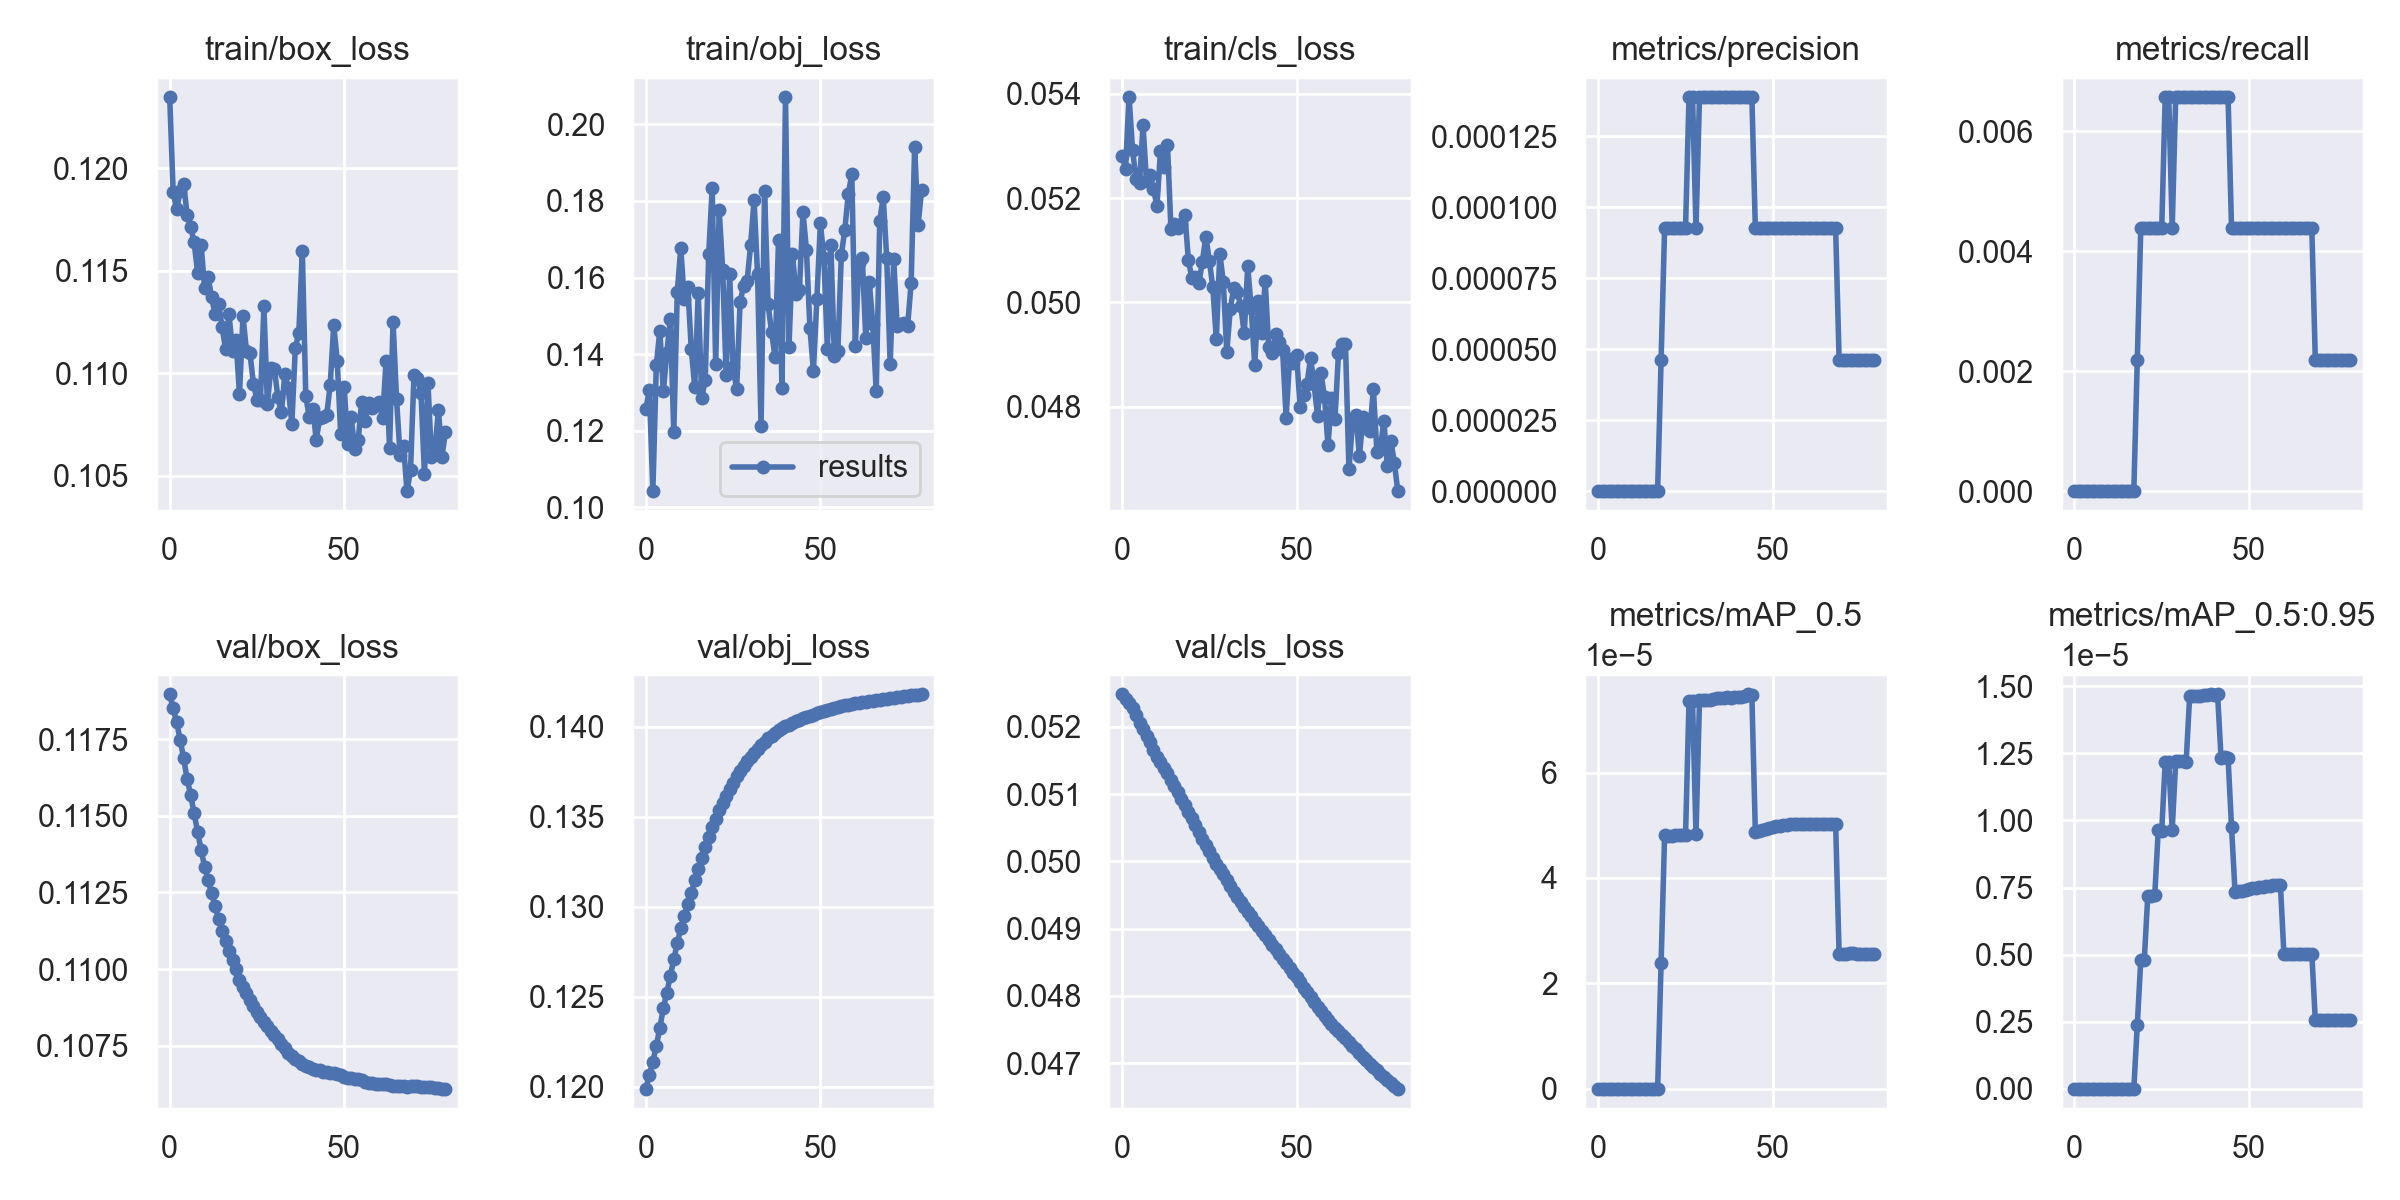

The table this chart was drawn from, first rows:
epoch, train/box_loss, train/obj_loss, train/cls_loss, metrics/precision, metrics/recall, metrics/mAP_0.5, metrics/mAP_0.5:0.95, val/box_loss, val/obj_loss, val/cls_loss, x/lr0, x/lr1, x/lr2
0, 0.1235, 0.1258, 0.05281, 0, 0, 0, 0, 0.119, 0.1199, 0.05249, 0.1, 0, 0
1, 0.1188, 0.1306, 0.05257, 0, 0, 0, 0, 0.1185, 0.1207, 0.05242, 0.0991, 9.8763e-05, 9.8763e-05
2, 0.118, 0.1042, 0.05395, 0, 0, 0, 0, 0.1181, 0.1214, 0.05236, 0.0982, 0.000195, 0.000195
3, 0.1189, 0.1372, 0.05292, 0, 0, 0, 0, 0.1175, 0.1223, 0.05228, 0.09729, 0.0002889, 0.0002889
4, 0.1193, 0.1462, 0.05238, 0, 0, 0, 0, 0.1169, 0.1233, 0.05218, 0.09638, 0.0003802, 0.0003802
5, 0.1177, 0.1303, 0.05228, 0, 0, 0, 0, 0.1162, 0.1244, 0.05207, 0.09547, 0.0004691, 0.0004691
6, 0.1171, 0.1403, 0.0534, 0, 0, 0, 0, 0.1157, 0.1252, 0.05197, 0.09456, 0.0005554, 0.0005554
7, 0.1164, 0.1493, 0.05232, 0, 0, 0, 0, 0.1151, 0.1262, 0.05187, 0.09364, 0.0006394, 0.0006394
8, 0.1149, 0.1196, 0.05244, 0, 0, 0, 0, 0.1145, 0.1271, 0.05177, 0.09272, 0.0007208, 0.0007208
9, 0.1163, 0.1563, 0.05217, 0, 0, 0, 0, 0.1139, 0.128, 0.05166, 0.0918, 0.0007998, 0.0007998
10, 0.1142, 0.1677, 0.05186, 0, 0, 0, 0, 0.1133, 0.1288, 0.05155, 0.09088, 0.0008762, 0.0008762
11, 0.1147, 0.1543, 0.0529, 0, 0, 0, 0, 0.1129, 0.1295, 0.05147, 0.08995, 0.0009503, 0.0009503
12, 0.1137, 0.1577, 0.05259, 0, 0, 0, 0, 0.1125, 0.1301, 0.05139, 0.08902, 0.001022, 0.001022
13, 0.1129, 0.1415, 0.05303, 0, 0, 0, 0, 0.1121, 0.1308, 0.05131, 0.08809, 0.001091, 0.001091
14, 0.1134, 0.1314, 0.05142, 0, 0, 0, 0, 0.1116, 0.1315, 0.05122, 0.08716, 0.001157, 0.001157
15, 0.1123, 0.1559, 0.05151, 0, 0, 0, 0, 0.1112, 0.1321, 0.05112, 0.08622, 0.001222, 0.001222
16, 0.1112, 0.1286, 0.05142, 0, 0, 0, 0, 0.1109, 0.1327, 0.05103, 0.08528, 0.001283, 0.001283
17, 0.1129, 0.1332, 0.0515, 0, 0, 0, 0, 0.1106, 0.1333, 0.05094, 0.08434, 0.001342, 0.001342
18, 0.1111, 0.1661, 0.05169, 4.6296e-05, 0.002193, 2.3881e-05, 2.3881e-06, 0.1103, 0.1339, 0.05084, 0.0834, 0.001399, 0.001399
19, 0.1116, 0.1833, 0.05081, 9.2593e-05, 0.004386, 4.8068e-05, 4.8068e-06, 0.11, 0.1344, 0.05074, 0.08245, 0.001453, 0.001453
20, 0.109, 0.1373, 0.05047, 9.2593e-05, 0.004386, 4.8048e-05, 4.8048e-06, 0.1097, 0.1349, 0.05064, 0.0815, 0.001505, 0.001505
21, 0.1128, 0.1777, 0.05049, 9.2593e-05, 0.004386, 4.8024e-05, 7.1823e-06, 0.1094, 0.1354, 0.05053, 0.08055, 0.001554, 0.001554
22, 0.1111, 0.1621, 0.05037, 9.2593e-05, 0.004386, 4.8112e-05, 7.2024e-06, 0.1092, 0.1358, 0.05044, 0.0796, 0.001601, 0.001601
23, 0.111, 0.1345, 0.05078, 9.2593e-05, 0.004386, 4.8246e-05, 7.209e-06, 0.109, 0.1362, 0.05033, 0.07865, 0.001645, 0.001645
24, 0.1095, 0.161, 0.05126, 9.2593e-05, 0.004386, 4.8179e-05, 9.6358e-06, 0.1088, 0.1365, 0.05025, 0.07769, 0.001687, 0.001687
25, 0.1087, 0.1366, 0.0508, 9.2593e-05, 0.004386, 4.8106e-05, 9.6213e-06, 0.1086, 0.1369, 0.05015, 0.07673, 0.001727, 0.001727
26, 0.1087, 0.1308, 0.05029, 0.0001389, 0.006579, 7.361e-05, 1.218e-05, 0.1084, 0.1373, 0.05005, 0.07576, 0.001764, 0.001764
27, 0.1133, 0.1537, 0.04929, 0.0001389, 0.006579, 7.3475e-05, 1.216e-05, 0.1083, 0.1375, 0.04997, 0.0748, 0.001798, 0.001798
28, 0.1085, 0.1578, 0.05094, 9.2593e-05, 0.004386, 4.8292e-05, 9.6584e-06, 0.1081, 0.1378, 0.04988, 0.07383, 0.00183, 0.00183
29, 0.1103, 0.1591, 0.0504, 0.0001389, 0.006579, 7.3746e-05, 1.22e-05, 0.108, 0.1381, 0.04981, 0.07286, 0.001859, 0.001859
30, 0.1102, 0.1684, 0.04905, 0.0001389, 0.006579, 7.3798e-05, 1.2208e-05, 0.1079, 0.1383, 0.04972, 0.07189, 0.001886, 0.001886
31, 0.1088, 0.1802, 0.04988, 0.0001389, 0.006579, 7.377e-05, 1.2204e-05, 0.1077, 0.1386, 0.04963, 0.07091, 0.001911, 0.001911
32, 0.1081, 0.1608, 0.05028, 0.0001389, 0.006579, 7.3681e-05, 1.2191e-05, 0.1076, 0.1388, 0.04955, 0.06993, 0.001933, 0.001933
33, 0.1099, 0.1212, 0.0502, 0.0001389, 0.006579, 7.394e-05, 1.4625e-05, 0.1074, 0.139, 0.04947, 0.06895, 0.001952, 0.001952
34, 0.1093, 0.1826, 0.04994, 0.0001389, 0.006579, 7.42e-05, 1.4652e-05, 0.1073, 0.1392, 0.0494, 0.06797, 0.001969, 0.001969
35, 0.1075, 0.153, 0.0494, 0.0001389, 0.006579, 7.4052e-05, 1.4645e-05, 0.1072, 0.1394, 0.04932, 0.06698, 0.001984, 0.001984
36, 0.1112, 0.1459, 0.05069, 0.0001389, 0.006579, 7.4071e-05, 1.4643e-05, 0.1071, 0.1395, 0.04926, 0.066, 0.001996, 0.001996
37, 0.112, 0.1392, 0.04989, 0.0001389, 0.006579, 7.4389e-05, 1.4687e-05, 0.107, 0.1397, 0.04919, 0.06501, 0.002006, 0.002006
38, 0.1159, 0.1698, 0.0488, 0.0001389, 0.006579, 7.412e-05, 1.4666e-05, 0.1069, 0.1398, 0.0491, 0.06401, 0.002013, 0.002013
39, 0.1089, 0.1312, 0.05004, 0.0001389, 0.006579, 7.4406e-05, 1.4699e-05, 0.1069, 0.1399, 0.04904, 0.06302, 0.002018, 0.002018
40, 0.1079, 0.2072, 0.04941, 0.0001389, 0.006579, 7.4302e-05, 1.4689e-05, 0.1068, 0.14, 0.04897, 0.06202, 0.00202, 0.00202
41, 0.1083, 0.142, 0.05041, 0.0001389, 0.006579, 7.4372e-05, 1.47e-05, 0.1068, 0.1401, 0.04891, 0.06102, 0.00202, 0.00202
42, 0.1067, 0.1661, 0.04915, 0.0001389, 0.006579, 7.4586e-05, 1.2324e-05, 0.1067, 0.1402, 0.04884, 0.06002, 0.002017, 0.002017
43, 0.1078, 0.1557, 0.04903, 0.0001389, 0.006579, 7.4854e-05, 1.2364e-05, 0.1067, 0.1403, 0.04876, 0.05901, 0.002012, 0.002012
44, 0.1079, 0.1567, 0.0494, 0.0001389, 0.006579, 7.4649e-05, 1.2334e-05, 0.1067, 0.1404, 0.04869, 0.058, 0.002004, 0.002004
45, 0.108, 0.1771, 0.04924, 9.2593e-05, 0.004386, 4.8783e-05, 9.7566e-06, 0.1066, 0.1405, 0.04862, 0.05699, 0.001994, 0.001994
46, 0.1095, 0.1673, 0.04909, 9.2593e-05, 0.004386, 4.8944e-05, 7.3319e-06, 0.1066, 0.1406, 0.04855, 0.05598, 0.001982, 0.001982
47, 0.1123, 0.1468, 0.04779, 9.2593e-05, 0.004386, 4.9107e-05, 7.3602e-06, 0.1066, 0.1406, 0.04849, 0.05497, 0.001966, 0.001966
48, 0.1106, 0.1356, 0.04892, 9.2593e-05, 0.004386, 4.9266e-05, 7.379e-06, 0.1066, 0.1407, 0.04841, 0.05395, 0.001949, 0.001949
49, 0.107, 0.1545, 0.04883, 9.2593e-05, 0.004386, 4.9508e-05, 7.4202e-06, 0.1066, 0.1407, 0.04834, 0.05293, 0.001929, 0.001929
50, 0.1093, 0.1742, 0.04899, 9.2593e-05, 0.004386, 4.9686e-05, 7.4428e-06, 0.1065, 0.1408, 0.04828, 0.05191, 0.001906, 0.001906
51, 0.1066, 0.1652, 0.048, 9.2593e-05, 0.004386, 4.9821e-05, 7.4686e-06, 0.1065, 0.1409, 0.0482, 0.05088, 0.001881, 0.001881
52, 0.1079, 0.1415, 0.04823, 9.2593e-05, 0.004386, 4.992e-05, 7.4875e-06, 0.1065, 0.1409, 0.04813, 0.04985, 0.001854, 0.001854
53, 0.1063, 0.1684, 0.04844, 9.2593e-05, 0.004386, 4.9988e-05, 7.5221e-06, 0.1064, 0.141, 0.04805, 0.04882, 0.001824, 0.001824
54, 0.1067, 0.1396, 0.04894, 9.2593e-05, 0.004386, 5.0044e-05, 7.5277e-06, 0.1064, 0.1411, 0.04798, 0.04779, 0.001791, 0.001791
55, 0.1086, 0.1407, 0.04843, 9.2593e-05, 0.004386, 5.0192e-05, 7.5391e-06, 0.1064, 0.1411, 0.04791, 0.04676, 0.001757, 0.001757
56, 0.1077, 0.166, 0.04783, 9.2593e-05, 0.004386, 5.0204e-05, 7.5615e-06, 0.1063, 0.1411, 0.04784, 0.04572, 0.001719, 0.001719
57, 0.1085, 0.1724, 0.04864, 9.2593e-05, 0.004386, 5.0225e-05, 7.5886e-06, 0.1063, 0.1412, 0.04777, 0.04468, 0.001679, 0.001679
58, 0.1083, 0.1819, 0.04818, 9.2593e-05, 0.004386, 5.0237e-05, 7.5865e-06, 0.1063, 0.1412, 0.0477, 0.04364, 0.001637, 0.001637
59, 0.1085, 0.187, 0.04726, 9.2593e-05, 0.004386, 5.033e-05, 7.6015e-06, 0.1063, 0.1413, 0.04765, 0.04259, 0.001592, 0.001592
... 20 more rows
